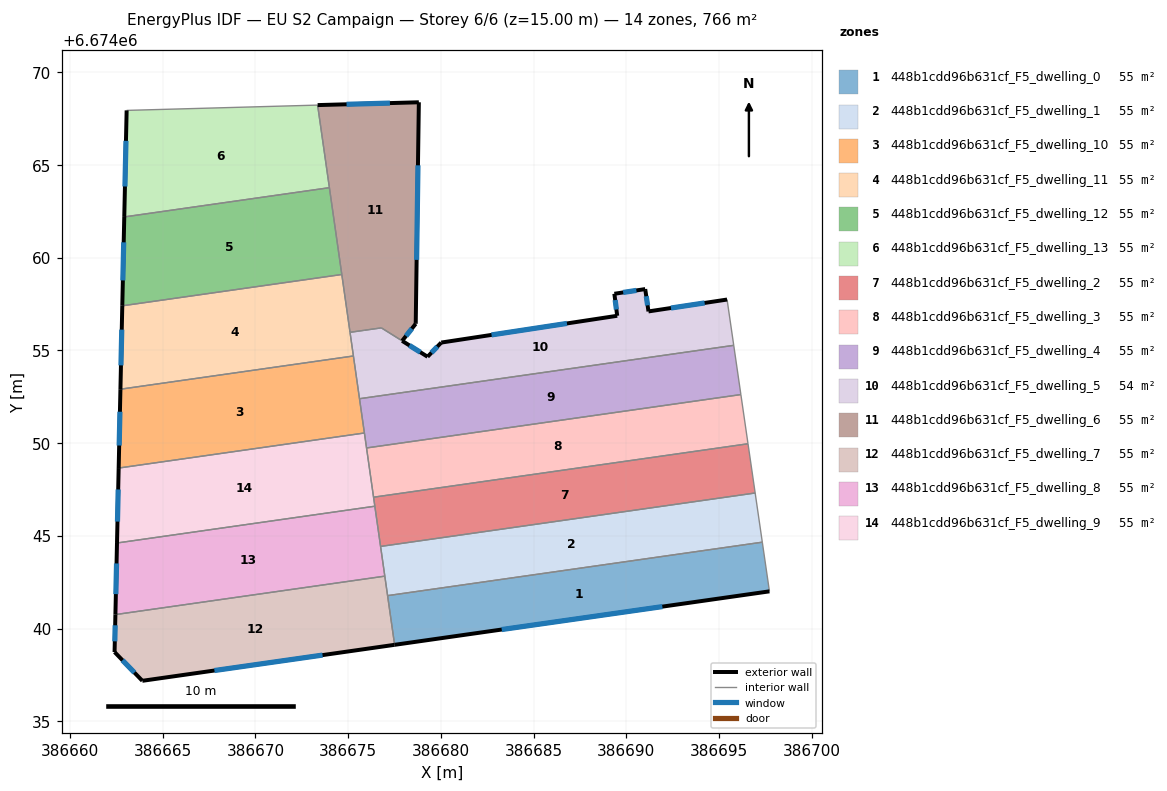
=== STOREY PLAN SPEC (per zone: floor XY polygon, exterior-wall plan segments, windows/doors) ===
zone 1: 448b1cdd96b631cf_F5_dwelling_0  (54.7 m²)
  floor: (386697.34, 6674044.66) (386697.72, 6674042.01) (386677.51, 6674039.12) (386677.13, 6674041.78)
  exterior wall: (386677.51, 6674039.12) – (386697.72, 6674042.01)  [20.4 m]
    window: (386683.28, 6674039.95) – (386691.95, 6674041.18)  [11.3 m²]
  interior walls: 3
zone 2: 448b1cdd96b631cf_F5_dwelling_1  (54.7 m²)
  floor: (386696.95, 6674047.31) (386697.34, 6674044.66) (386677.13, 6674041.78) (386676.75, 6674044.43)
  interior walls: 5
zone 3: 448b1cdd96b631cf_F5_dwelling_10  (54.7 m²)
  floor: (386675.28, 6674054.70) (386675.88, 6674050.55) (386662.62, 6674048.66) (386662.72, 6674052.91)
  exterior wall: (386662.72, 6674052.91) – (386662.62, 6674048.66)  [4.3 m]
    window: (386662.69, 6674051.69) – (386662.65, 6674049.87)  [2.3 m²]
  interior walls: 4
zone 4: 448b1cdd96b631cf_F5_dwelling_11  (54.7 m²)
  floor: (386674.66, 6674059.10) (386675.28, 6674054.70) (386662.72, 6674052.91) (386662.82, 6674057.41)
  exterior wall: (386662.82, 6674057.41) – (386662.72, 6674052.91)  [4.5 m]
    window: (386662.79, 6674056.12) – (386662.75, 6674054.19)  [2.5 m²]
  interior walls: 4
zone 5: 448b1cdd96b631cf_F5_dwelling_12  (54.7 m²)
  floor: (386673.99, 6674063.78) (386674.66, 6674059.10) (386662.82, 6674057.41) (386662.92, 6674062.20)
  exterior wall: (386662.92, 6674062.20) – (386662.82, 6674057.41)  [4.8 m]
    window: (386662.89, 6674060.83) – (386662.85, 6674058.78)  [2.6 m²]
  interior walls: 3
zone 6: 448b1cdd96b631cf_F5_dwelling_13  (54.7 m²)
  floor: (386673.35, 6674068.23) (386673.99, 6674063.78) (386662.92, 6674062.20) (386663.05, 6674067.95)
  exterior wall: (386663.05, 6674067.95) – (386662.92, 6674062.20)  [5.7 m]
    window: (386663.02, 6674066.31) – (386662.96, 6674063.84)  [3.2 m²]
  interior walls: 3
zone 7: 448b1cdd96b631cf_F5_dwelling_2  (54.7 m²)
  floor: (386696.57, 6674049.97) (386696.95, 6674047.31) (386676.75, 6674044.43) (386676.37, 6674047.08)
  interior walls: 5
zone 8: 448b1cdd96b631cf_F5_dwelling_3  (54.7 m²)
  floor: (386696.18, 6674052.62) (386696.57, 6674049.97) (386676.37, 6674047.08) (386675.99, 6674049.74)
  interior walls: 4
zone 9: 448b1cdd96b631cf_F5_dwelling_4  (54.7 m²)
  floor: (386695.80, 6674055.28) (386696.18, 6674052.62) (386675.99, 6674049.74) (386675.61, 6674052.40)
  interior walls: 5
zone 10: 448b1cdd96b631cf_F5_dwelling_5  (54.0 m²)
  floor: (386695.44, 6674057.75) (386695.80, 6674055.28) (386675.61, 6674052.40) (386675.10, 6674055.98) (386675.85, 6674056.08) (386675.89, 6674056.09) (386676.79, 6674056.22) (386679.28, 6674054.66) (386680.02, 6674055.42) (386689.51, 6674056.87) (386689.36, 6674058.06) (386691.02, 6674058.31) (386691.03, 6674058.25) (386691.20, 6674057.11)
  exterior wall: (386680.02, 6674055.42) – (386679.28, 6674054.66)  [1.1 m]
    window: (386679.81, 6674055.21) – (386679.49, 6674054.88)  [0.6 m²]
  exterior wall: (386689.51, 6674056.87) – (386680.02, 6674055.42)  [9.6 m]
    window: (386686.80, 6674056.46) – (386682.73, 6674055.84)  [5.3 m²]
  exterior wall: (386689.36, 6674058.06) – (386689.51, 6674056.87)  [1.2 m]
    window: (386689.40, 6674057.72) – (386689.47, 6674057.21)  [0.7 m²]
  exterior wall: (386691.02, 6674058.31) – (386689.36, 6674058.06)  [1.7 m]
    window: (386690.55, 6674058.24) – (386689.83, 6674058.13)  [0.9 m²]
  exterior wall: (386691.03, 6674058.25) – (386691.02, 6674058.31)  [0.1 m]
  exterior wall: (386691.20, 6674057.11) – (386691.03, 6674058.25)  [1.2 m]
    window: (386691.15, 6674057.43) – (386691.08, 6674057.92)  [0.6 m²]
  exterior wall: (386695.44, 6674057.75) – (386691.20, 6674057.11)  [4.3 m]
    window: (386694.23, 6674057.56) – (386692.41, 6674057.29)  [2.4 m²]
  exterior wall: (386679.28, 6674054.66) – (386677.91, 6674055.52)  [1.6 m]
    window: (386678.89, 6674054.90) – (386678.30, 6674055.27)  [0.9 m²]
  interior walls: 8
zone 11: 448b1cdd96b631cf_F5_dwelling_6  (55.5 m²)
  floor: (386678.81, 6674068.38) (386678.65, 6674056.48) (386678.64, 6674056.44) (386677.91, 6674055.52) (386676.79, 6674056.22) (386675.89, 6674056.09) (386675.85, 6674056.08) (386675.10, 6674055.98) (386673.35, 6674068.23)
  exterior wall: (386678.81, 6674068.38) – (386673.35, 6674068.23)  [5.5 m]
    window: (386677.25, 6674068.34) – (386674.91, 6674068.28)  [3.0 m²]
  exterior wall: (386678.65, 6674056.48) – (386678.81, 6674068.38)  [11.9 m]
    window: (386678.69, 6674059.88) – (386678.77, 6674064.98)  [6.6 m²]
  exterior wall: (386678.64, 6674056.44) – (386678.65, 6674056.48)  [0.0 m]
  exterior wall: (386677.91, 6674055.52) – (386678.64, 6674056.44)  [1.2 m]
    window: (386678.12, 6674055.78) – (386678.43, 6674056.17)  [0.6 m²]
  interior walls: 7
zone 12: 448b1cdd96b631cf_F5_dwelling_7  (54.7 m²)
  floor: (386676.98, 6674042.83) (386677.51, 6674039.12) (386663.90, 6674037.18) (386662.40, 6674038.73) (386662.45, 6674040.75)
  exterior wall: (386663.90, 6674037.18) – (386677.51, 6674039.12)  [13.7 m]
    window: (386667.79, 6674037.74) – (386673.62, 6674038.57)  [7.6 m²]
  exterior wall: (386662.40, 6674038.73) – (386663.90, 6674037.18)  [2.2 m]
    window: (386662.83, 6674038.29) – (386663.47, 6674037.62)  [1.2 m²]
  exterior wall: (386662.45, 6674040.75) – (386662.40, 6674038.73)  [2.0 m]
    window: (386662.43, 6674040.18) – (386662.41, 6674039.31)  [1.1 m²]
  interior walls: 3
zone 13: 448b1cdd96b631cf_F5_dwelling_8  (54.7 m²)
  floor: (386676.44, 6674046.60) (386676.98, 6674042.83) (386662.45, 6674040.75) (386662.53, 6674044.61)
  exterior wall: (386662.53, 6674044.61) – (386662.45, 6674040.75)  [3.9 m]
    window: (386662.51, 6674043.51) – (386662.47, 6674041.86)  [2.1 m²]
  interior walls: 4
zone 14: 448b1cdd96b631cf_F5_dwelling_9  (54.7 m²)
  floor: (386675.88, 6674050.55) (386676.44, 6674046.60) (386662.53, 6674044.61) (386662.62, 6674048.66)
  exterior wall: (386662.62, 6674048.66) – (386662.53, 6674044.61)  [4.0 m]
    window: (386662.60, 6674047.50) – (386662.56, 6674045.77)  [2.2 m²]
  interior walls: 5

=== DERIVED (storey summary) ===
Building: EU S2 Campaign
Storey: 6 of 6  (floor level z = 15.00 m)
Storey gross floor area: 766.1 m²
Zones on this storey: 14
  - 448b1cdd96b631cf_F5_dwelling_0: floor 54.7 m²; exterior wall 20.4 m (61.3 m²); 1 window(s) 11.3 m²; WWR 18.4%
  - 448b1cdd96b631cf_F5_dwelling_1: floor 54.7 m²
  - 448b1cdd96b631cf_F5_dwelling_10: floor 54.7 m²; exterior wall 4.3 m (12.8 m²); 1 window(s) 2.3 m²; WWR 18.4%
  - 448b1cdd96b631cf_F5_dwelling_11: floor 54.7 m²; exterior wall 4.5 m (13.5 m²); 1 window(s) 2.5 m²; WWR 18.4%
  - 448b1cdd96b631cf_F5_dwelling_12: floor 54.7 m²; exterior wall 4.8 m (14.4 m²); 1 window(s) 2.6 m²; WWR 18.4%
  - 448b1cdd96b631cf_F5_dwelling_13: floor 54.7 m²; exterior wall 5.7 m (17.2 m²); 1 window(s) 3.2 m²; WWR 18.4%
  - 448b1cdd96b631cf_F5_dwelling_2: floor 54.7 m²
  - 448b1cdd96b631cf_F5_dwelling_3: floor 54.7 m²
  - 448b1cdd96b631cf_F5_dwelling_4: floor 54.7 m²
  - 448b1cdd96b631cf_F5_dwelling_5: floor 54.0 m²; exterior wall 20.7 m (62.0 m²); 7 window(s) 11.4 m²; WWR 18.3%
  - 448b1cdd96b631cf_F5_dwelling_6: floor 55.5 m²; exterior wall 18.6 m (55.8 m²); 3 window(s) 10.2 m²; WWR 18.3%
  - 448b1cdd96b631cf_F5_dwelling_7: floor 54.7 m²; exterior wall 17.9 m (53.8 m²); 3 window(s) 9.9 m²; WWR 18.4%
  - 448b1cdd96b631cf_F5_dwelling_8: floor 54.7 m²; exterior wall 3.9 m (11.6 m²); 1 window(s) 2.1 m²; WWR 18.4%
  - 448b1cdd96b631cf_F5_dwelling_9: floor 54.7 m²; exterior wall 4.0 m (12.1 m²); 1 window(s) 2.2 m²; WWR 18.4%
Zone adjacency (shared interzone walls):
  - 448b1cdd96b631cf_F5_dwelling_0 ↔ 448b1cdd96b631cf_F5_dwelling_1
  - 448b1cdd96b631cf_F5_dwelling_0 ↔ 448b1cdd96b631cf_F5_dwelling_7
  - 448b1cdd96b631cf_F5_dwelling_1 ↔ 448b1cdd96b631cf_F5_dwelling_2
  - 448b1cdd96b631cf_F5_dwelling_1 ↔ 448b1cdd96b631cf_F5_dwelling_7
  - 448b1cdd96b631cf_F5_dwelling_1 ↔ 448b1cdd96b631cf_F5_dwelling_8
  - 448b1cdd96b631cf_F5_dwelling_10 ↔ 448b1cdd96b631cf_F5_dwelling_11
  - 448b1cdd96b631cf_F5_dwelling_10 ↔ 448b1cdd96b631cf_F5_dwelling_4
  - 448b1cdd96b631cf_F5_dwelling_10 ↔ 448b1cdd96b631cf_F5_dwelling_5
  - 448b1cdd96b631cf_F5_dwelling_10 ↔ 448b1cdd96b631cf_F5_dwelling_9
  - 448b1cdd96b631cf_F5_dwelling_11 ↔ 448b1cdd96b631cf_F5_dwelling_12
  - 448b1cdd96b631cf_F5_dwelling_11 ↔ 448b1cdd96b631cf_F5_dwelling_5
  - 448b1cdd96b631cf_F5_dwelling_11 ↔ 448b1cdd96b631cf_F5_dwelling_6
  - 448b1cdd96b631cf_F5_dwelling_12 ↔ 448b1cdd96b631cf_F5_dwelling_13
  - 448b1cdd96b631cf_F5_dwelling_12 ↔ 448b1cdd96b631cf_F5_dwelling_6
  - 448b1cdd96b631cf_F5_dwelling_13 ↔ 448b1cdd96b631cf_F5_dwelling_6
  - 448b1cdd96b631cf_F5_dwelling_2 ↔ 448b1cdd96b631cf_F5_dwelling_3
  - 448b1cdd96b631cf_F5_dwelling_2 ↔ 448b1cdd96b631cf_F5_dwelling_8
  - 448b1cdd96b631cf_F5_dwelling_2 ↔ 448b1cdd96b631cf_F5_dwelling_9
  - 448b1cdd96b631cf_F5_dwelling_3 ↔ 448b1cdd96b631cf_F5_dwelling_4
  - 448b1cdd96b631cf_F5_dwelling_3 ↔ 448b1cdd96b631cf_F5_dwelling_9
  - 448b1cdd96b631cf_F5_dwelling_4 ↔ 448b1cdd96b631cf_F5_dwelling_5
  - 448b1cdd96b631cf_F5_dwelling_4 ↔ 448b1cdd96b631cf_F5_dwelling_9
  - 448b1cdd96b631cf_F5_dwelling_5 ↔ 448b1cdd96b631cf_F5_dwelling_6
  - 448b1cdd96b631cf_F5_dwelling_7 ↔ 448b1cdd96b631cf_F5_dwelling_8
  - 448b1cdd96b631cf_F5_dwelling_8 ↔ 448b1cdd96b631cf_F5_dwelling_9